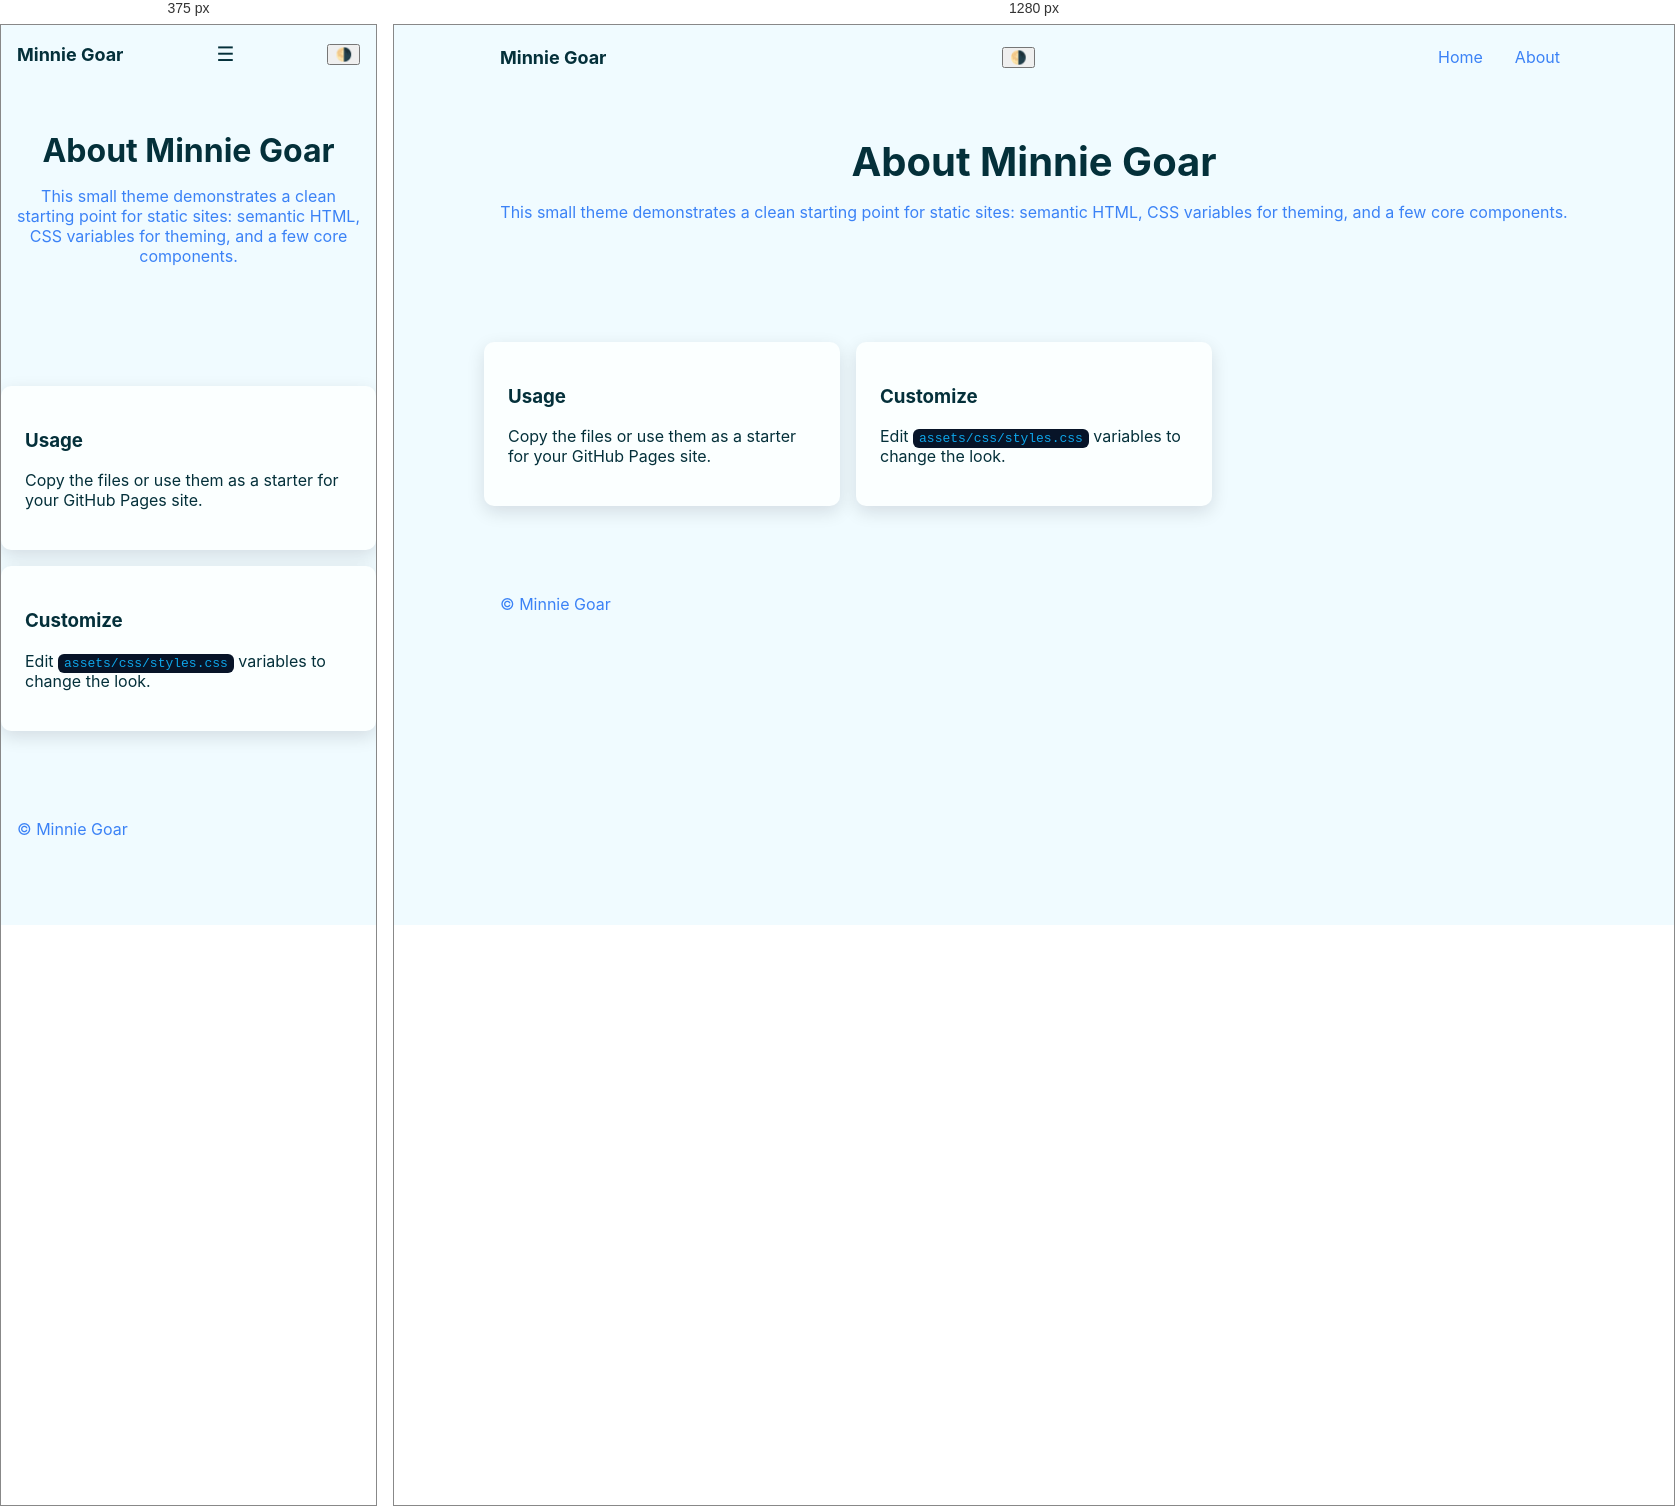
Rendered at 375 px and 1280 px, left to right.

<!-- file: about.html -->
<!doctype html>
<html lang="en">
  <head>
    <meta charset="utf-8" />
    <meta name="viewport" content="width=device-width,initial-scale=1" />
    <title>About — Minnie Goar</title>
    <link href="https://fonts.googleapis.com/css2?family=Inter:wght@400;600;700&display=swap" rel="stylesheet">
    <link rel="stylesheet" href="assets/css/styles.css">
  </head>
  <body>
    <header class="site-header">
      <div class="container header-inner">
        <a class="brand" href="/">Minnie Goar</a>
        <button class="nav-toggle" id="navToggle" aria-label="Toggle navigation">☰</button>
        <button class="theme-toggle" id="themeToggle" aria-label="Toggle theme">🌗</button>
        <nav class="site-nav" id="siteNav">
          <a href="/">Home</a>
          <a href="about.html">About</a>
        </nav>
      </div>
    </header>

    <main>
      <section class="hero">
        <div class="container">
          <h1>About Minnie Goar</h1>
          <p class="lead">This small theme demonstrates a clean starting point for static sites: semantic HTML, CSS variables for theming, and a few core components.</p>
        </div>
      </section>

      <section class="features container">
        <div class="card">
          <h3>Usage</h3>
          <p>Copy the files or use them as a starter for your GitHub Pages site.</p>
        </div>
        <div class="card">
          <h3>Customize</h3>
          <p>Edit <code>assets/css/styles.css</code> variables to change the look.</p>
        </div>
      </section>
    </main>

    <footer class="site-footer">
      <div class="container">
        <p>© <span id="year"></span> Minnie Goar</p>
      </div>
    </footer>

    <script src="assets/js/main.js"></script>
  </body>
</html>


/* @media block from styles.css */
@media(min-width:700px){
  .hero h1{font-size:2.5rem} /* larger hero heading on desktop */
  .features{grid-template-columns:repeat(3,1fr)} /* three-column feature grid on larger screens */
  .site-nav{display:flex} /* keep nav visible on desktop */
}

/* @media block from styles.css */
@media(max-width:699px){
  .site-nav{display:none} /* hide navigation links on mobile by default */
  .nav-toggle{display:block} /* show the mobile menu toggle button */
  .site-nav.open{display:block;margin-top:var(--space-2)} /* show menu when open state is active */
}